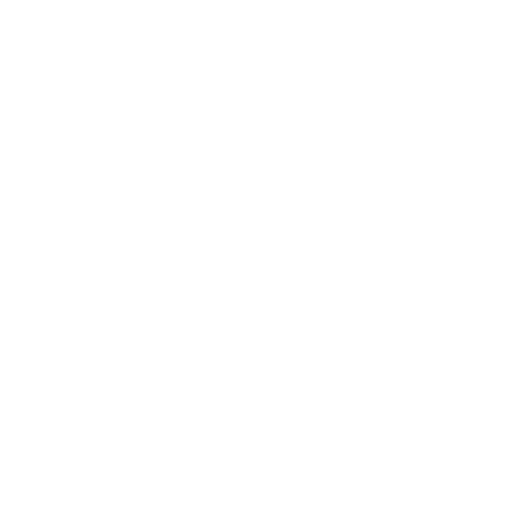
t = 0.00 s
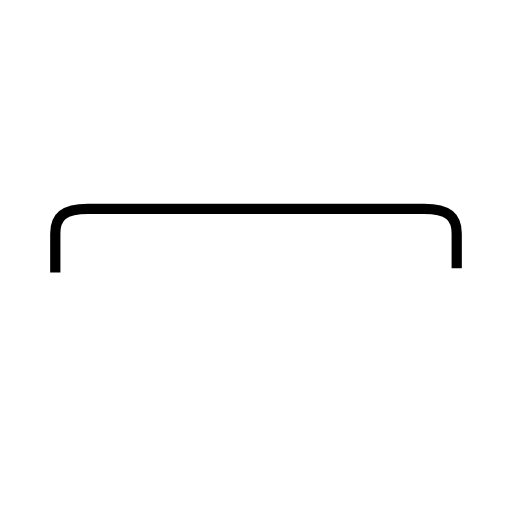
t = 1.48 s
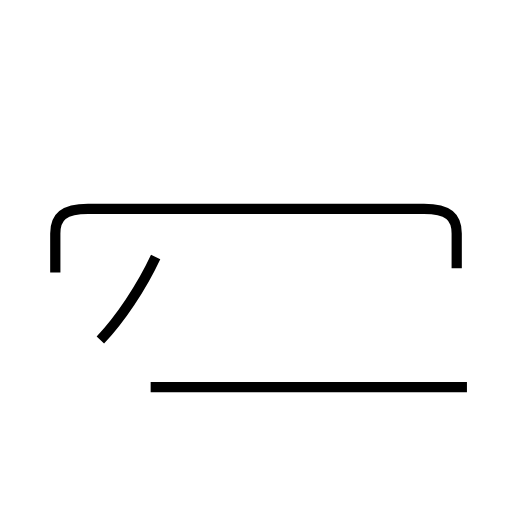
t = 2.70 s
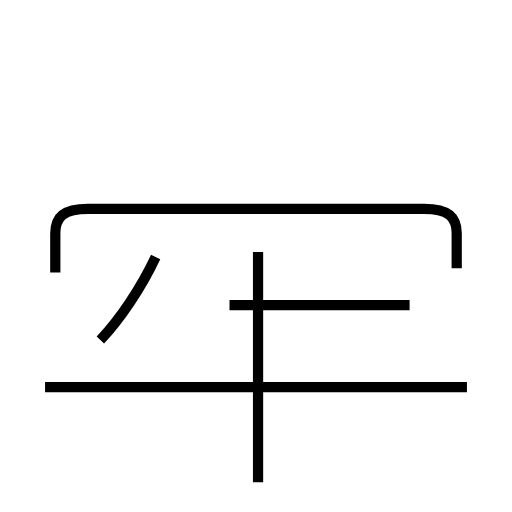
t = 4.21 s
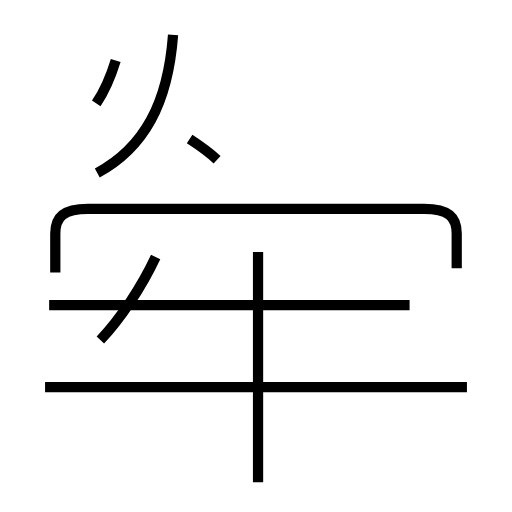
t = 5.46 s
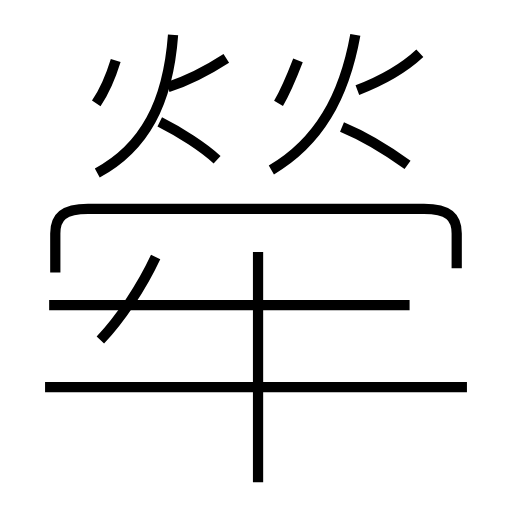
t = 6.81 s

The animated SVG that drew these frames (rendered in a browser with its animation timeline set to each time). Animation: 13 SMIL elements (animate=13); one cycle of 6.81 s.

<?xml version='1.0' encoding='utf-8'?>
<svg viewBox="0.0 -6.0 50.0 50.0" version="1.1" xmlns="http://www.w3.org/2000/svg"><rect x="-1000" y="-1000" width="2000" height="2000" stroke="white" fill="white" /><g style="fill:none;stroke:#000000;stroke-width:1"><path d="M 44.6 -17.8 L 44.6 -21.2 C 44.6 -22.8 43.8 -23.6 41.4 -23.6 L 8.6 -23.6 C 6.2 -23.6 5.4 -22.8 5.4 -21.2 L 5.4 -17.4 " transform="translate(0.0 38.0)" stroke-dasharray="49.23957787543144" stroke-dashoffset="49.23957787543144"><animate attributeName="stroke-dashoffset" from="49.23957787543144" to="0" dur="1.4771873362629433s" begin="0s" fill="freeze" /></path><path d="M 9.8 -10.8 C 11.7 -12.8 13.8 -15.9 15.2 -18.9 " transform="translate(0.0 38.0)" stroke-dasharray="9.772455252975103" stroke-dashoffset="9.772455252975103"><animate attributeName="stroke-dashoffset" from="9.772455252975103" to="0" dur="0.29317365758925307s" begin="1.4771873362629433s" fill="freeze" /></path><path d="M 45.6 -6.2 L 4.4 -6.2 " transform="translate(0.0 38.0)" stroke-dasharray="41.2" stroke-dashoffset="41.2"><animate attributeName="stroke-dashoffset" from="41.2" to="0" dur="1.236s" begin="1.7703609938521963s" fill="freeze" /></path><path d="M 25.2 3.1 L 25.2 -19.4 " transform="translate(0.0 38.0)" stroke-dasharray="22.5" stroke-dashoffset="22.5"><animate attributeName="stroke-dashoffset" from="22.5" to="0" dur="0.6749999999999999s" begin="3.006360993852196s" fill="freeze" /></path><path d="M 40.0 -14.2 L 4.8 -14.2 " transform="translate(0.0 38.0)" stroke-dasharray="35.2" stroke-dashoffset="35.2"><animate attributeName="stroke-dashoffset" from="35.2" to="0" dur="1.056s" begin="3.681360993852196s" fill="freeze" /></path><path d="M 9.4 -33.9 C 10.2 -35.1 10.9 -36.8 11.3 -38.1 " transform="translate(0.0 38.0)" stroke-dasharray="4.623841131083046" stroke-dashoffset="4.623841131083046"><animate attributeName="stroke-dashoffset" from="4.623841131083046" to="0" dur="0.13871523393249138s" begin="4.737360993852196s" fill="freeze" /></path><path d="M 9.5 -27.1 C 14.1 -29.6 16.4 -33.9 16.9 -40.6 " transform="translate(0.0 38.0)" stroke-dasharray="16.135421626703263" stroke-dashoffset="16.135421626703263"><animate attributeName="stroke-dashoffset" from="16.135421626703263" to="0" dur="0.48406264880109784s" begin="4.876076227784687s" fill="freeze" /></path><path d="M 21.2 -28.4 C 19.9 -29.6 17.6 -31.1 15.6 -32.1 " transform="translate(0.0 38.0)" stroke-dasharray="6.730004034482319" stroke-dashoffset="6.730004034482319"><animate attributeName="stroke-dashoffset" from="6.730004034482319" to="0" dur="0.20190012103446958s" begin="5.360138876585785s" fill="freeze" /></path><path d="M 16.4 -35.5 C 18.6 -36.2 20.4 -37.2 22.1 -38.3 " transform="translate(0.0 38.0)" stroke-dasharray="6.370501310786873" stroke-dashoffset="6.370501310786873"><animate attributeName="stroke-dashoffset" from="6.370501310786873" to="0" dur="0.19111503932360618s" begin="5.562038997620255s" fill="freeze" /></path><path d="M 27.2 -33.9 C 27.9 -35.1 28.6 -36.8 29.1 -38.1 " transform="translate(0.0 38.0)" stroke-dasharray="4.614203331171355" stroke-dashoffset="4.614203331171355"><animate attributeName="stroke-dashoffset" from="4.614203331171355" to="0" dur="0.13842609993514066s" begin="5.753154036943862s" fill="freeze" /></path><path d="M 26.5 -27.4 C 31.1 -30.1 33.6 -34.5 34.7 -40.6 " transform="translate(0.0 38.0)" stroke-dasharray="16.07411241743632" stroke-dashoffset="16.07411241743632"><animate attributeName="stroke-dashoffset" from="16.07411241743632" to="0" dur="0.4822233725230896s" begin="5.891580136879003s" fill="freeze" /></path><path d="M 39.8 -27.9 C 38.0 -29.2 35.8 -30.6 33.4 -31.6 " transform="translate(0.0 38.0)" stroke-dasharray="7.408862500089338" stroke-dashoffset="7.408862500089338"><animate attributeName="stroke-dashoffset" from="7.408862500089338" to="0" dur="0.22226587500268014s" begin="6.373803509402093s" fill="freeze" /></path><path d="M 34.9 -35.2 C 37.5 -36.2 39.5 -37.4 41.0 -38.8" transform="translate(0.0 38.0)" stroke-dasharray="7.126499872828317" stroke-dashoffset="7.126499872828317"><animate attributeName="stroke-dashoffset" from="7.126499872828317" to="0" dur="0.2137949961848495s" begin="6.596069384404773s" fill="freeze" /></path></g></svg>
